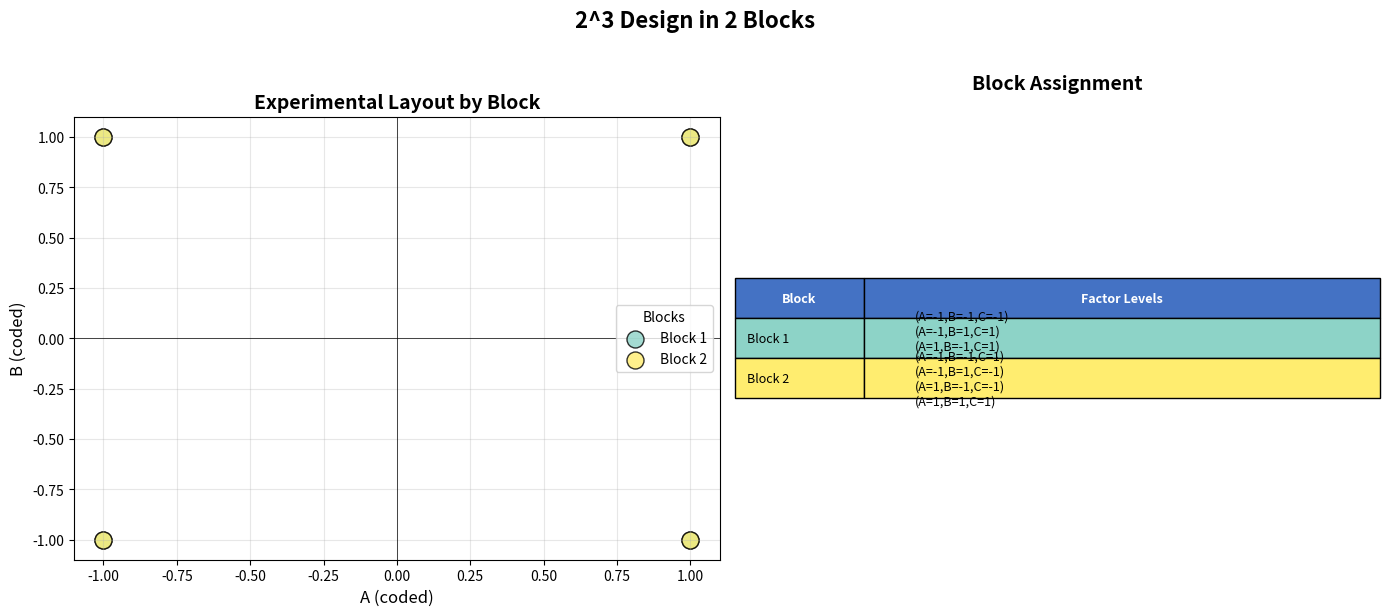
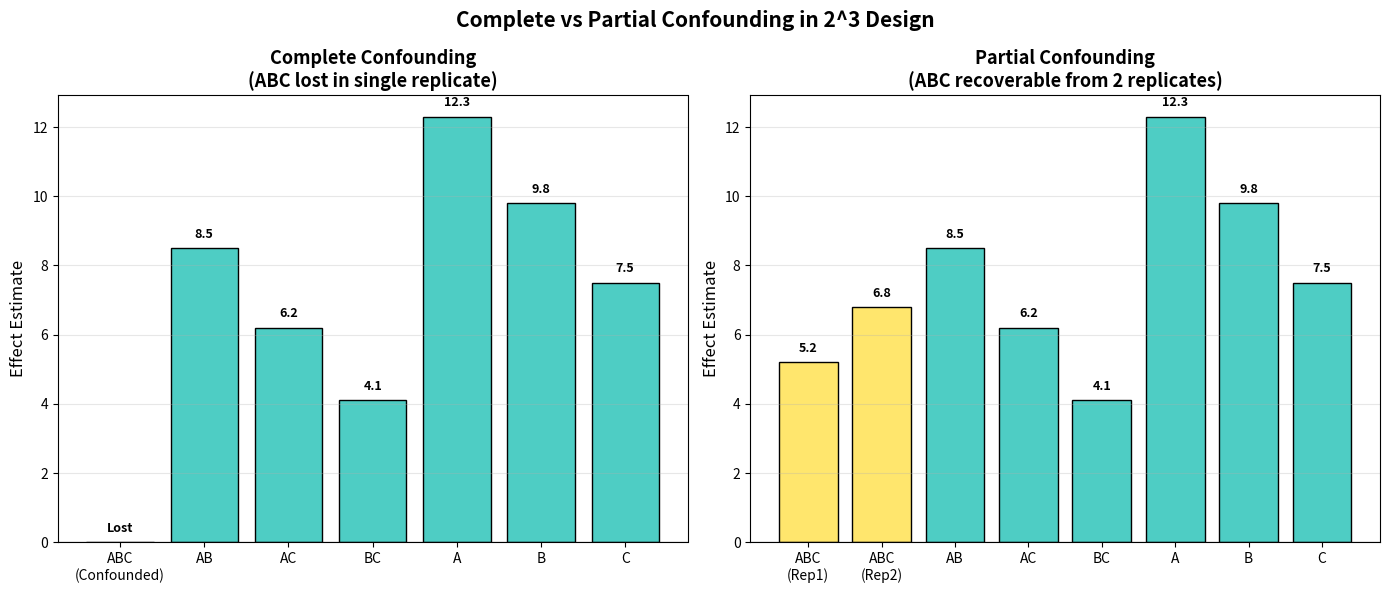
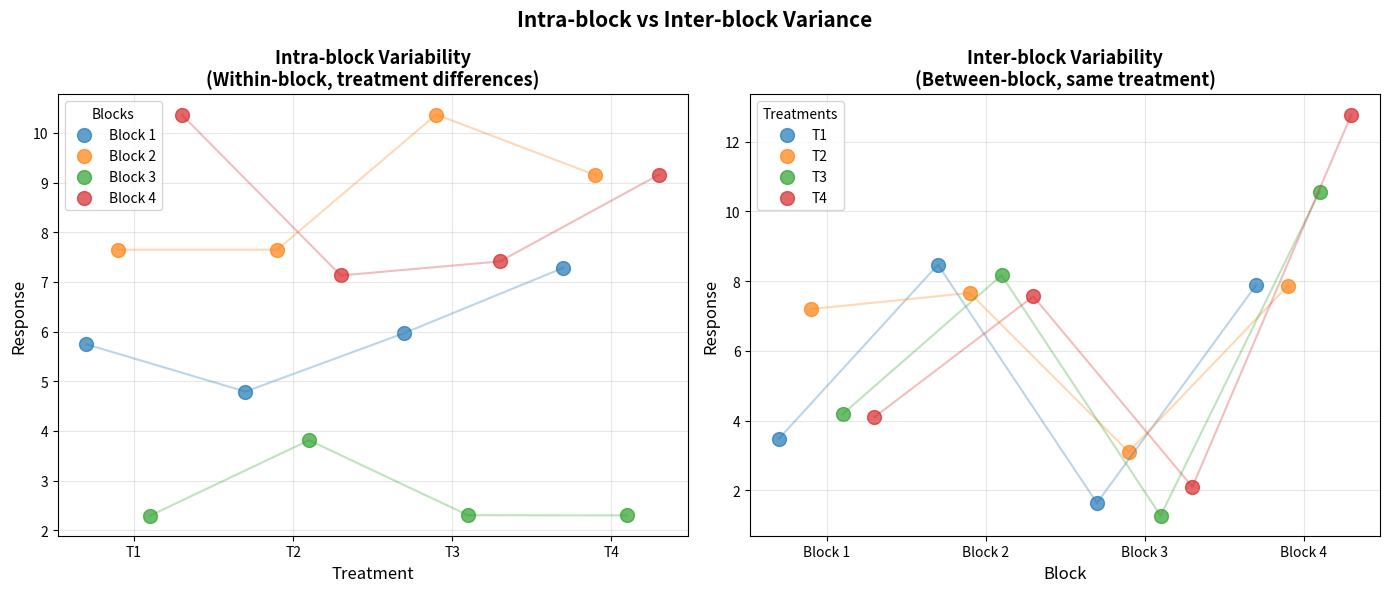
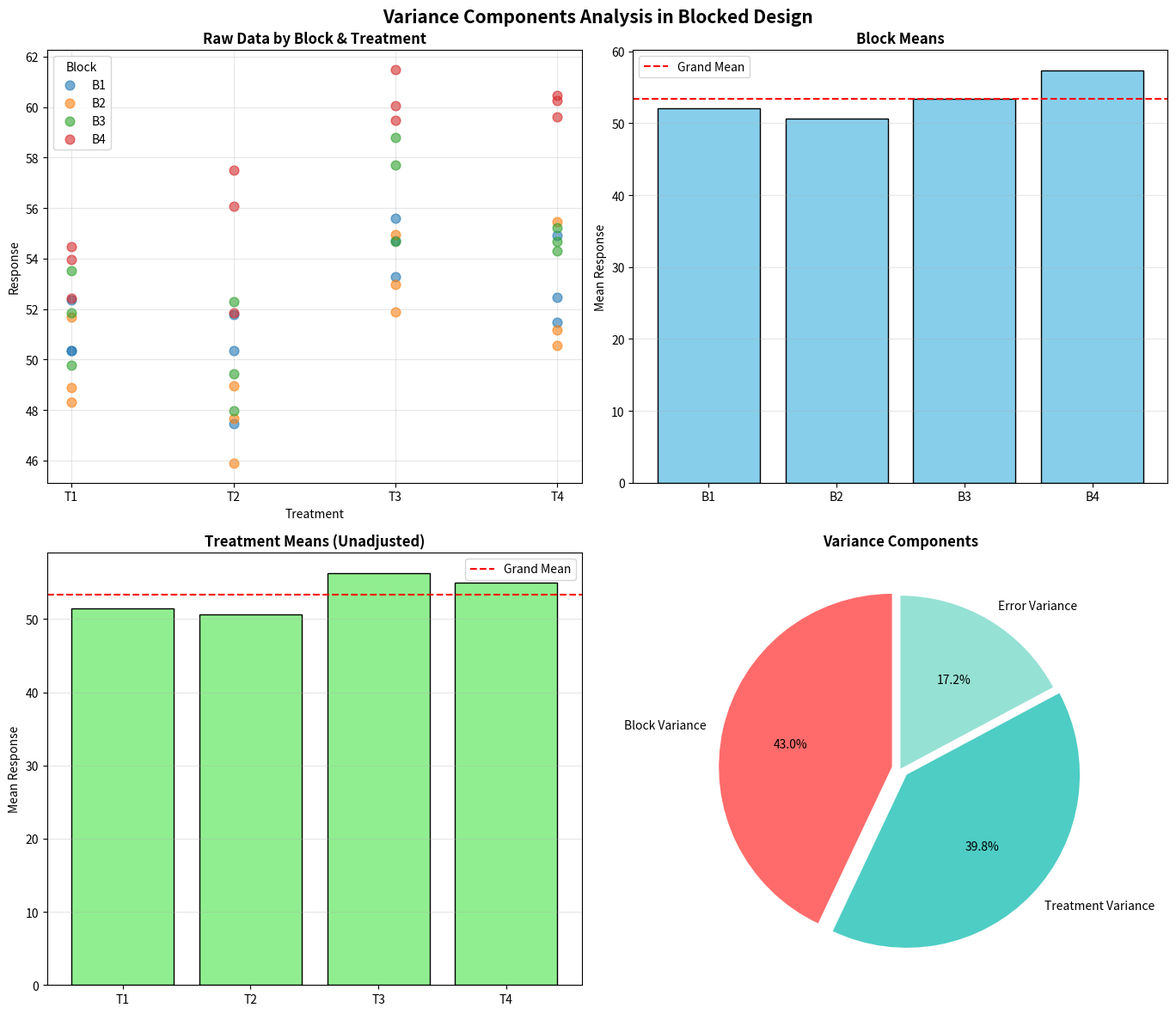

Generate these figures, in order, with matplotlib:
"""
DoE Lecture 11: 2^k Blocking and Variance
==========================================

A comprehensive Python implementation for blocking in 2^k factorial designs.
Includes: design generation, confounding analysis, partial confounding,
variance components, ANOVA with blocks, and visualization functions.

Usage:
    python code.py

Author: DoE Lecture Series
Date: 2026-08-07
"""

import os
import numpy as np
import pandas as pd
import matplotlib.pyplot as plt
from itertools import combinations, product
from typing import List, Dict, Tuple, Optional
import json
from datetime import datetime
import warnings
warnings.filterwarnings('ignore')

# Create output directories
os.makedirs('./figures', exist_ok=True)
os.makedirs('./models', exist_ok=True)


# ============================================================
# CLASS: BlockingDesign
# ============================================================

class BlockingDesign:
    """
    2^k Blocking and Variance Analysis

    Handles full factorial designs with blocking, confounding structures,
    partial confounding, generalized interaction tables, and ANOVA with blocks.

    Parameters
    ----------
    factors : list of str
        Factor names, e.g., ['A', 'B', 'C']
    block_defining_contrast : str, optional
        Pre-defined block contrast (auto-computed if not provided)

    Attributes
    ----------
    k : int
        Number of factors
    n_runs : int
        Total number of experimental runs (2^k)
    design_matrix : ndarray
        Coded design matrix (-1, +1)
    design_df : DataFrame
        Design matrix as pandas DataFrame
    blocks : ndarray
        Block assignment for each run
    aliases : dict
        Confounding/alias structure
    """

    def __init__(self, factors: List[str], block_defining_contrast: Optional[str] = None):
        self.factors = factors
        self.k = len(factors)
        self.n_runs = 2 ** self.k
        self.block_defining_contrast = block_defining_contrast
        self.design_matrix = None
        self.blocks = None
        self.aliases = {}
        self.block_generators = []
        self.n_blocks = 1
        self._build_design()

    def _build_design(self):
        """Build full 2^k design matrix in standard Yates order."""
        levels = [-1, 1]
        self.design_matrix = np.array(list(product(*[levels]*self.k)))
        self.design_df = pd.DataFrame(
            self.design_matrix, 
            columns=self.factors
        )

    def set_blocks(self, block_generators: List[str]):
        """
        Set blocking using generators (partial or complete confounding).

        Parameters
        ----------
        block_generators : list of str
            Block defining generators, e.g., ['ABC'] for 2 blocks,
            ['ABC', 'CDE'] for 4 blocks in a 2^5 design.
        """
        self.block_generators = block_generators
        self.n_blocks = 2 ** len(block_generators)

        # Calculate block defining contrast (generalized interaction)
        if len(block_generators) == 1:
            self.block_defining_contrast = block_generators[0]
        else:
            self.block_defining_contrast = self._generalized_interaction(block_generators)

        # Assign blocks using binary encoding of generator signs
        self.blocks = np.zeros(self.n_runs, dtype=int)
        for i, gen in enumerate(block_generators):
            col = self._interaction_column(gen)
            self.blocks += (col == 1).astype(int) * (2 ** i)

        self.design_df['Block'] = self.blocks

        # Build alias structure
        self._build_alias_structure()

    def _interaction_column(self, term: str) -> np.ndarray:
        """
        Get interaction column for a term like 'ABC'.

        Parameters
        ----------
        term : str
            Interaction term, e.g., 'AB', 'ABC'

        Returns
        -------
        ndarray
            Column of +1/-1 values
        """
        col = np.ones(self.n_runs)
        for char in term:
            if char in self.factors:
                idx = self.factors.index(char)
                col *= self.design_matrix[:, idx]
        return col

    def _generalized_interaction(self, terms: List[str]) -> str:
        """
        Calculate generalized interaction of multiple terms.

        Uses mod-2 multiplication: each factor appears in result if it
        appears an odd number of times across all terms.

        Parameters
        ----------
        terms : list of str
            Terms to multiply, e.g., ['ABC', 'ABD']

        Returns
        -------
        str
            Generalized interaction, e.g., 'CD'
        """
        all_chars = set()
        for term in terms:
            all_chars.update(list(term))

        result = []
        for char in sorted(all_chars):
            count = sum(1 for t in terms if char in t)
            if count % 2 == 1:
                result.append(char)

        return ''.join(result) if result else 'I'

    def _multiply_terms(self, term1: str, term2: str) -> str:
        """
        Multiply two terms (mod 2 on each factor).

        Parameters
        ----------
        term1, term2 : str
            Terms to multiply

        Returns
        -------
        str
            Product term
        """
        chars1 = list(term1)
        chars2 = list(term2)

        all_chars = set(chars1 + chars2)
        result = []
        for char in sorted(all_chars):
            count = (1 if char in chars1 else 0) + (1 if char in chars2 else 0)
            if count % 2 == 1:
                result.append(char)

        return ''.join(result) if result else 'I'

    def _build_alias_structure(self):
        """Build confounding/alias structure from block defining contrast."""
        if not self.block_generators:
            return

        # All possible effects
        all_effects = []
        for r in range(1, self.k + 1):
            for combo in combinations(self.factors, r):
                all_effects.append(''.join(combo))

        # Group by alias
        aliases = {}
        processed = set()

        for effect in all_effects:
            if effect in processed:
                continue
            confounded = self._multiply_terms(effect, self.block_defining_contrast)
            if confounded != effect:
                aliases[effect] = [effect, confounded]
                processed.add(effect)
                processed.add(confounded)
            else:
                aliases[effect] = [effect]  # Self-confounded (rare)
                processed.add(effect)

        self.aliases = aliases

    def get_block_layout(self) -> List[pd.DataFrame]:
        """
        Get experimental runs organized by block.

        Returns
        -------
        list of DataFrame
            One DataFrame per block with factor levels
        """
        layout = []
        for b in range(self.n_blocks):
            block_runs = self.design_df[self.design_df['Block'] == b].copy()
            block_runs['Run'] = range(1, len(block_runs) + 1)
            layout.append(block_runs)
        return layout

    def calculate_effects(self, response: np.ndarray) -> Dict[str, float]:
        """
        Calculate main effects and interactions, accounting for blocks.

        Parameters
        ----------
        response : ndarray
            Response values for each run

        Returns
        -------
        dict
            Effect estimates for all terms
        """
        effects = {}

        # Main effects
        for factor in self.factors:
            col = self.design_df[factor].values
            effects[factor] = np.mean(response[col == 1]) - np.mean(response[col == -1])

        # Interactions
        for r in range(2, self.k + 1):
            for combo in combinations(self.factors, r):
                term = ''.join(combo)
                col = self._interaction_column(term)
                effects[term] = np.mean(response[col == 1]) - np.mean(response[col == -1])

        return effects

    def anova_with_blocks(self, response: np.ndarray) -> pd.DataFrame:
        """
        ANOVA accounting for block effects.

        Parameters
        ----------
        response : ndarray
            Response values

        Returns
        -------
        DataFrame
            ANOVA table with blocks, treatments, and error
        """
        n = len(response)
        grand_mean = np.mean(response)
        ss_total = np.sum((response - grand_mean) ** 2)

        # Block SS
        ss_blocks = 0
        for b in range(self.n_blocks):
            mask = self.blocks == b
            n_b = np.sum(mask)
            if n_b > 0:
                block_mean = np.mean(response[mask])
                ss_blocks += n_b * (block_mean - grand_mean) ** 2

        # Factor SS
        ss_factors = {}
        for factor in self.factors:
            col = self.design_df[factor].values
            contrast = np.mean(response[col == 1]) - np.mean(response[col == -1])
            ss_factors[factor] = n * contrast ** 2 / 4

        for r in range(2, self.k + 1):
            for combo in combinations(self.factors, r):
                term = ''.join(combo)
                col = self._interaction_column(term)
                contrast = np.mean(response[col == 1]) - np.mean(response[col == -1])
                ss_factors[term] = n * contrast ** 2 / 4

        # Error SS (higher-order interactions as proxy)
        ss_error = 0
        df_error = max(0, n - 1 - (self.n_blocks - 1) - len(ss_factors))

        anova_table = pd.DataFrame({
            'Source': ['Blocks'] + list(ss_factors.keys()) + ['Error', 'Total'],
            'SS': [ss_blocks] + list(ss_factors.values()) + [ss_error, ss_total],
            'df': [self.n_blocks - 1] + [1]*len(ss_factors) + [df_error, n-1]
        })

        anova_table['MS'] = anova_table['SS'] / anova_table['df'].replace(0, np.nan)

        return anova_table

    def get_confounded_effects(self) -> List[str]:
        """Return list of all confounded effects."""
        confounded = set()
        for effects in self.aliases.values():
            confounded.update(effects)
        return sorted(list(confounded))

    def get_estimable_effects(self) -> List[str]:
        """Return list of all estimable (unconfounded) effects."""
        all_effects = []
        for r in range(1, self.k + 1):
            for combo in combinations(self.factors, r):
                all_effects.append(''.join(combo))

        confounded = set(self.get_confounded_effects())
        return [e for e in all_effects if e not in confounded]

    def save_design(self, filepath: str):
        """Save design matrix to CSV."""
        self.design_df.to_csv(filepath, index=False)

    def __repr__(self):
        return f"BlockingDesign(k={self.k}, n_runs={self.n_runs}, n_blocks={self.n_blocks})"


# ============================================================
# VISUALIZATION FUNCTIONS
# ============================================================

def plot_block_design(design: BlockingDesign, response: Optional[np.ndarray] = None,
                      title: str = "2^k Blocking Design", save_path: Optional[str] = None):
    """Visualize blocked design layout with block assignments."""
    fig, axes = plt.subplots(1, 2, figsize=(14, 6))

    # Left: Design matrix with block colors
    ax1 = axes[0]
    colors = plt.cm.Set3(np.linspace(0, 1, design.n_blocks))

    for b in range(design.n_blocks):
        mask = design.blocks == b
        subset = design.design_matrix[mask]
        if subset.shape[1] >= 2:
            ax1.scatter(subset[:, 0], subset[:, 1], 
                       c=[colors[b]], label=f'Block {b+1}', s=150, alpha=0.8, edgecolors='black')

    ax1.set_xlabel(f'{design.factors[0]} (coded)', fontsize=12)
    ax1.set_ylabel(f'{design.factors[1]} (coded)', fontsize=12)
    ax1.set_title('Experimental Layout by Block', fontsize=14, fontweight='bold')
    ax1.legend(title='Blocks')
    ax1.grid(True, alpha=0.3)
    ax1.axhline(y=0, color='k', linestyle='-', linewidth=0.5)
    ax1.axvline(x=0, color='k', linestyle='-', linewidth=0.5)

    # Right: Block assignment table
    ax2 = axes[1]
    ax2.axis('off')

    table_data = []
    for b in range(design.n_blocks):
        block_runs = design.design_df[design.design_df['Block'] == b]
        factor_levels = []
        for _, row in block_runs.iterrows():
            level = '(' + ','.join([f'{f}={int(row[f])}' for f in design.factors]) + ')'
            factor_levels.append(level)
        table_data.append([f'Block {b+1}', '\n'.join(factor_levels)])

    table = ax2.table(cellText=table_data, 
                     colLabels=['Block', 'Factor Levels'],
                     cellLoc='left', loc='center',
                     colWidths=[0.2, 0.8])
    table.auto_set_font_size(False)
    table.set_fontsize(9)
    table.scale(1, 2.5)

    for i in range(design.n_blocks + 1):
        for j in range(2):
            cell = table[(i, j)]
            if i == 0:
                cell.set_facecolor('#4472C4')
                cell.set_text_props(color='white', fontweight='bold')
            else:
                cell.set_facecolor(colors[i-1])

    ax2.set_title('Block Assignment', fontsize=14, fontweight='bold', pad=20)
    plt.suptitle(title, fontsize=16, fontweight='bold', y=1.02)
    plt.tight_layout()

    if save_path:
        plt.savefig(save_path, dpi=150, bbox_inches='tight')
    plt.show()
    return fig


def plot_confounding_structure(design: BlockingDesign, save_path: Optional[str] = None):
    """Visualize confounding/alias structure as a table."""
    fig, ax = plt.subplots(figsize=(12, 8))
    ax.axis('off')

    if not design.aliases:
        ax.text(0.5, 0.5, 'No confounding structure (full factorial, no blocks)', 
               ha='center', va='center', fontsize=14)
        plt.show()
        return fig

    alias_data = []
    for key, effects in design.aliases.items():
        alias_data.append([' ≡ '.join(effects), 'Confounded'])

    confounded = set()
    for effects in design.aliases.values():
        confounded.update(effects)

    all_effects = []
    for r in range(1, design.k + 1):
        for combo in combinations(design.factors, r):
            all_effects.append(''.join(combo))

    unconfounded = [e for e in all_effects if e not in confounded]
    for e in unconfounded[:10]:
        alias_data.append([e, 'Estimable'])

    table = ax.table(cellText=alias_data,
                    colLabels=['Effect', 'Status'],
                    cellLoc='center', loc='center',
                    colWidths=[0.5, 0.3])
    table.auto_set_font_size(False)
    table.set_fontsize(11)
    table.scale(1, 2)

    for i in range(len(alias_data) + 1):
        for j in range(2):
            cell = table[(i, j)]
            if i == 0:
                cell.set_facecolor('#4472C4')
                cell.set_text_props(color='white', fontweight='bold')
            elif alias_data[i-1][1] == 'Confounded':
                cell.set_facecolor('#FFE699')
            else:
                cell.set_facecolor('#C6E0B4')

    ax.set_title(f'Confounding Structure\nBlock Defining Contrast: {design.block_defining_contrast} = I', 
                fontsize=14, fontweight='bold', pad=20)
    plt.tight_layout()

    if save_path:
        plt.savefig(save_path, dpi=150, bbox_inches='tight')
    plt.show()
    return fig


def plot_partial_confounding_comparison(save_path: Optional[str] = None):
    """Compare complete vs partial confounding."""
    fig, axes = plt.subplots(1, 2, figsize=(14, 6))

    ax1 = axes[0]
    categories = ['ABC\n(Confounded)', 'AB', 'AC', 'BC', 'A', 'B', 'C']
    complete_values = [0, 8.5, 6.2, 4.1, 12.3, 9.8, 7.5]
    colors1 = ['#FF6B6B' if v == 0 else '#4ECDC4' for v in complete_values]

    bars1 = ax1.bar(categories, complete_values, color=colors1, edgecolor='black')
    ax1.set_ylabel('Effect Estimate', fontsize=12)
    ax1.set_title('Complete Confounding\n(ABC lost in single replicate)', fontsize=13, fontweight='bold')
    ax1.axhline(y=0, color='black', linewidth=0.8)
    ax1.grid(axis='y', alpha=0.3)

    for bar, val in zip(bars1, complete_values):
        height = bar.get_height()
        ax1.text(bar.get_x() + bar.get_width()/2., height + 0.3,
                f'{val:.1f}' if val > 0 else 'Lost', ha='center', fontsize=9, fontweight='bold')

    ax2 = axes[1]
    categories2 = ['ABC\n(Rep1)', 'ABC\n(Rep2)', 'AB', 'AC', 'BC', 'A', 'B', 'C']
    partial_values = [5.2, 6.8, 8.5, 6.2, 4.1, 12.3, 9.8, 7.5]
    colors2 = ['#FFE66D', '#FFE66D'] + ['#4ECDC4'] * 6

    bars2 = ax2.bar(categories2, partial_values, color=colors2, edgecolor='black')
    ax2.set_ylabel('Effect Estimate', fontsize=12)
    ax2.set_title('Partial Confounding\n(ABC recoverable from 2 replicates)', fontsize=13, fontweight='bold')
    ax2.axhline(y=0, color='black', linewidth=0.8)
    ax2.grid(axis='y', alpha=0.3)

    for bar, val in zip(bars2, partial_values):
        height = bar.get_height()
        ax2.text(bar.get_x() + bar.get_width()/2., height + 0.3,
                f'{val:.1f}', ha='center', fontsize=9, fontweight='bold')

    plt.suptitle('Complete vs Partial Confounding in 2^3 Design', fontsize=15, fontweight='bold')
    plt.tight_layout()

    if save_path:
        plt.savefig(save_path, dpi=150, bbox_inches='tight')
    plt.show()
    return fig


def plot_intrablock_interblock_variance(save_path: Optional[str] = None):
    """Visualize intra-block vs inter-block variance."""
    fig, axes = plt.subplots(1, 2, figsize=(14, 6))

    ax1 = axes[0]
    np.random.seed(42)
    blocks = ['Block 1', 'Block 2', 'Block 3', 'Block 4']
    treatments = ['T1', 'T2', 'T3', 'T4']
    block_effects = [5, 8, 3, 10]

    intra_data = []
    for i, block in enumerate(blocks):
        for j, treat in enumerate(treatments):
            y = block_effects[i] + np.random.normal(0, 1.5)
            intra_data.append({'Block': block, 'Treatment': treat, 'Response': y})

    intra_df = pd.DataFrame(intra_data)

    for i, block in enumerate(blocks):
        block_data = intra_df[intra_df['Block'] == block]
        x_pos = np.arange(len(treatments)) + i * 0.2
        ax1.scatter(x_pos, block_data['Response'], label=block, s=100, alpha=0.7)
        ax1.plot(x_pos, block_data['Response'], alpha=0.3)

    ax1.set_xticks(np.arange(len(treatments)) + 0.3)
    ax1.set_xticklabels(treatments)
    ax1.set_ylabel('Response', fontsize=12)
    ax1.set_xlabel('Treatment', fontsize=12)
    ax1.set_title('Intra-block Variability\n(Within-block, treatment differences)', fontsize=13, fontweight='bold')
    ax1.legend(title='Blocks')
    ax1.grid(True, alpha=0.3)

    ax2 = axes[1]
    inter_data = []
    for treat in treatments:
        for i, block in enumerate(blocks):
            y = block_effects[i] + np.random.normal(0, 1.5)
            inter_data.append({'Treatment': treat, 'Block': block, 'Response': y})

    inter_df = pd.DataFrame(inter_data)

    for j, treat in enumerate(treatments):
        treat_data = inter_df[inter_df['Treatment'] == treat]
        x_pos = np.arange(len(blocks)) + j * 0.2
        ax2.scatter(x_pos, treat_data['Response'], label=treat, s=100, alpha=0.7)
        ax2.plot(x_pos, treat_data['Response'], alpha=0.3)

    ax2.set_xticks(np.arange(len(blocks)) + 0.3)
    ax2.set_xticklabels(blocks)
    ax2.set_ylabel('Response', fontsize=12)
    ax2.set_xlabel('Block', fontsize=12)
    ax2.set_title('Inter-block Variability\n(Between-block, same treatment)', fontsize=13, fontweight='bold')
    ax2.legend(title='Treatments')
    ax2.grid(True, alpha=0.3)

    plt.suptitle('Intra-block vs Inter-block Variance', fontsize=15, fontweight='bold')
    plt.tight_layout()

    if save_path:
        plt.savefig(save_path, dpi=150, bbox_inches='tight')
    plt.show()
    return fig


def plot_variance_components_analysis(save_path: Optional[str] = None):
    """Visualize variance components in blocked design."""
    fig, axes = plt.subplots(2, 2, figsize=(14, 12))

    np.random.seed(42)
    n_blocks = 4
    n_treatments = 4
    n_reps = 3

    sigma_block = 4.0
    sigma_treatment = 3.0
    sigma_error = 2.0

    block_effects = np.random.normal(0, sigma_block, n_blocks)
    treatment_effects = np.random.normal(0, sigma_treatment, n_treatments)

    data = []
    for b in range(n_blocks):
        for t in range(n_treatments):
            for r in range(n_reps):
                y = 50 + block_effects[b] + treatment_effects[t] + np.random.normal(0, sigma_error)
                data.append({'Block': f'B{b+1}', 'Treatment': f'T{t+1}', 'Rep': r+1, 'Response': y})

    df = pd.DataFrame(data)

    # Raw data
    ax1 = axes[0, 0]
    for b in range(n_blocks):
        block_data = df[df['Block'] == f'B{b+1}']
        ax1.scatter(block_data['Treatment'], block_data['Response'], 
                   label=f'B{b+1}', alpha=0.6, s=60)
    ax1.set_title('Raw Data by Block & Treatment', fontweight='bold')
    ax1.set_xlabel('Treatment')
    ax1.set_ylabel('Response')
    ax1.legend(title='Block')
    ax1.grid(True, alpha=0.3)

    # Block means
    ax2 = axes[0, 1]
    block_means = df.groupby('Block')['Response'].mean()
    ax2.bar(block_means.index, block_means.values, color='skyblue', edgecolor='black')
    ax2.axhline(y=df['Response'].mean(), color='red', linestyle='--', label='Grand Mean')
    ax2.set_title('Block Means', fontweight='bold')
    ax2.set_ylabel('Mean Response')
    ax2.legend()
    ax2.grid(axis='y', alpha=0.3)

    # Treatment means
    ax3 = axes[1, 0]
    treatment_means = df.groupby('Treatment')['Response'].mean()
    ax3.bar(treatment_means.index, treatment_means.values, color='lightgreen', edgecolor='black')
    ax3.axhline(y=df['Response'].mean(), color='red', linestyle='--', label='Grand Mean')
    ax3.set_title('Treatment Means (Unadjusted)', fontweight='bold')
    ax3.set_ylabel('Mean Response')
    ax3.legend()
    ax3.grid(axis='y', alpha=0.3)

    # Variance components
    ax4 = axes[1, 1]
    ms_block = df.groupby('Block')['Response'].mean().var() * n_treatments * n_reps
    ms_treatment = df.groupby('Treatment')['Response'].mean().var() * n_blocks * n_reps
    ms_error = df.groupby(['Block', 'Treatment'])['Response'].var().mean()

    components = [max(0, (ms_block - ms_error) / (n_treatments * n_reps)),
                 max(0, (ms_treatment - ms_error) / (n_blocks * n_reps)),
                 ms_error]
    labels = ['Block Variance', 'Treatment Variance', 'Error Variance']
    colors = ['#FF6B6B', '#4ECDC4', '#95E1D3']

    ax4.pie(components, labels=labels, colors=colors, autopct='%1.1f%%', 
           startangle=90, explode=(0.05, 0.05, 0))
    ax4.set_title('Variance Components', fontweight='bold')

    plt.suptitle('Variance Components Analysis in Blocked Design', fontsize=15, fontweight='bold')
    plt.tight_layout()

    if save_path:
        plt.savefig(save_path, dpi=150, bbox_inches='tight')
    plt.show()
    return fig


def plot_repeated_confounding_patterns(save_path: Optional[str] = None):
    """Show repeated confounding patterns for partial confounding."""
    fig, ax = plt.subplots(figsize=(14, 8))
    ax.axis('off')

    table_data = [
        ['Replicate', 'Block Generator', 'Confounded Effect', 'ABC Estimate'],
        ['1', 'ABC', 'ABC', 'Not estimable'],
        ['2', 'AB', 'AB (C free)', 'Estimable'],
        ['3', 'AC', 'AC (B free)', 'Estimable'],
        ['Combined', 'Mixed', 'Partial', 'Recoverable via pooling']
    ]

    table = ax.table(cellText=table_data[1:],
                    colLabels=table_data[0],
                    cellLoc='center', loc='center',
                    colWidths=[0.2, 0.25, 0.25, 0.3])
    table.auto_set_font_size(False)
    table.set_fontsize(12)
    table.scale(1, 2.5)

    for i in range(len(table_data)):
        for j in range(4):
            cell = table[(i, j)]
            if i == 0:
                cell.set_facecolor('#4472C4')
                cell.set_text_props(color='white', fontweight='bold')
            elif table_data[i][3] == 'Not estimable':
                cell.set_facecolor('#FF6B6B')
            elif 'Estimable' in table_data[i][3]:
                cell.set_facecolor('#C6E0B4')
            elif 'Recoverable' in table_data[i][3]:
                cell.set_facecolor('#FFE66D')
            else:
                cell.set_facecolor('#E7E6E6' if i % 2 == 0 else 'white')

    ax.set_title('Partial Confounding Strategy\n(2^3 Design, 3 Replicates)', 
                fontsize=14, fontweight='bold', pad=20)

    plt.tight_layout()
    if save_path:
        plt.savefig(save_path, dpi=150, bbox_inches='tight')
    plt.show()
    return fig


def plot_generalized_interaction_table(save_path: Optional[str] = None):
    """Visualize generalized interaction table."""
    fig, ax = plt.subplots(figsize=(12, 10))
    ax.axis('off')

    table_data = [
        ['Block', 'Block Generators', 'Generalized Interaction', 'Confounded Effects'],
        ['1', 'ABC, CDE', 'ABDE', 'ABC, CDE, ABDE'],
        ['2', 'AB, ACD', 'BCD', 'AB, ACD, BCD'],
        ['3', 'ABC, ABD', 'CD', 'ABC, ABD, CD'],
        ['4', 'ABCD, BCDE', 'AE', 'ABCD, BCDE, AE'],
        ['5', 'ACE, BDE', 'ABCD', 'ACE, BDE, ABCD'],
    ]

    table = ax.table(cellText=table_data[1:],
                    colLabels=table_data[0],
                    cellLoc='center', loc='center',
                    colWidths=[0.1, 0.25, 0.3, 0.35])
    table.auto_set_font_size(False)
    table.set_fontsize(11)
    table.scale(1, 2.5)

    for i in range(len(table_data)):
        for j in range(4):
            cell = table[(i, j)]
            if i == 0:
                cell.set_facecolor('#4472C4')
                cell.set_text_props(color='white', fontweight='bold')
            else:
                cell.set_facecolor('#E7E6E6' if i % 2 == 0 else 'white')

    ax.set_title('Generalized Interaction Table\n(2^k Designs in Multiple Blocks)', 
                fontsize=14, fontweight='bold', pad=20)

    plt.tight_layout()
    if save_path:
        plt.savefig(save_path, dpi=150, bbox_inches='tight')
    plt.show()
    return fig


# ============================================================
# CASE STUDIES
# ============================================================

def case_study_1_chemical_reactor() -> Tuple[BlockingDesign, np.ndarray]:
    """
    Case Study 1: Chemical Reactor Yield (2^3 in 2 blocks)

    Factors: Temperature (A), Pressure (B), Catalyst (C)
    Block on ABC (day shift vs night shift)
    """
    print("=" * 60)
    print("CASE STUDY 1: Chemical Reactor Yield")
    print("2^3 Design in 2 Blocks (Complete Confounding)")
    print("=" * 60)

    factors = ['A', 'B', 'C']
    design = BlockingDesign(factors)
    design.set_blocks(['ABC'])

    np.random.seed(123)
    true_effects = {'A': 8, 'B': -5, 'C': 3, 'AB': 2, 'AC': -1, 'BC': 1.5, 'ABC': 0.5}
    block_effect = [2, -2]

    response = []
    for i in range(8):
        y = 75
        for term, effect in true_effects.items():
            col = design._interaction_column(term)
            y += 0.5 * effect * col[i]
        y += block_effect[design.blocks[i]]
        y += np.random.normal(0, 1)
        response.append(y)

    response = np.array(response)

    print(f"\nBlock Defining Contrast: {design.block_defining_contrast} = I")
    print(f"Confounded Effects: {design.get_confounded_effects()}")

    effects = design.calculate_effects(response)
    print("\nEffect Estimates:")
    for term, effect in effects.items():
        status = "[Confounded]" if term in design.get_confounded_effects() else ""
        print(f"  {term}: {effect:.3f} {status}")

    return design, response


def case_study_2_semiconductor_etching() -> BlockingDesign:
    """
    Case Study 2: Semiconductor Etching Rate (2^4 in 4 blocks)

    Factors: Power (A), Gas Flow (B), Pressure (C), Temperature (D)
    4 blocks using ABC and ABD as generators
    """
    print("\n" + "=" * 60)
    print("CASE STUDY 2: Semiconductor Etching Rate")
    print("2^4 Design in 4 Blocks")
    print("=" * 60)

    factors = ['A', 'B', 'C', 'D']
    design = BlockingDesign(factors)
    design.set_blocks(['ABC', 'ABD'])

    print(f"\nBlock Generators: {design.block_generators}")
    print(f"Generalized Interaction: {design.block_defining_contrast}")
    print(f"Confounded Effects: {design.get_confounded_effects()}")

    return design


def case_study_3_pharmaceutical() -> BlockingDesign:
    """
    Case Study 3: Pharmaceutical Tablet Dissolution (2^5 in 8 blocks)
    """
    print("\n" + "=" * 60)
    print("CASE STUDY 3: Pharmaceutical Tablet Dissolution")
    print("2^5 Design in 8 Blocks")
    print("=" * 60)

    factors = ['A', 'B', 'C', 'D', 'E']
    design = BlockingDesign(factors)
    design.set_blocks(['ABC', 'ABD', 'CDE'])

    print(f"\nBlock Generators: {design.block_generators}")
    print(f"Generalized Interactions:")
    gens = design.block_generators
    print(f"  {gens[0]} x {gens[1]} = {design._generalized_interaction([gens[0], gens[1]])}")
    print(f"  {gens[0]} x {gens[2]} = {design._generalized_interaction([gens[0], gens[2]])}")
    print(f"  {gens[1]} x {gens[2]} = {design._generalized_interaction([gens[1], gens[2]])}")
    print(f"  {gens[0]} x {gens[1]} x {gens[2]} = {design._generalized_interaction(gens)}")

    return design


def case_study_4_variance_reduction():
    """
    Case Study 4: Variance Reduction through Blocking
    Compare CRD vs RCBD
    """
    print("\n" + "=" * 60)
    print("CASE STUDY 4: Variance Reduction (CRD vs RCBD)")
    print("=" * 60)

    np.random.seed(42)
    n_treatments = 4
    n_blocks = 4
    tau = [0, 3, 6, 9]
    beta = [0, 8, -5, 12]
    sigma = 2

    # CRD
    crd_data = []
    for t in range(n_treatments):
        for b in range(n_blocks):
            random_block = np.random.randint(0, n_blocks)
            y = 50 + tau[t] + beta[random_block] + np.random.normal(0, sigma)
            crd_data.append(y)

    crd_array = np.array(crd_data)
    crd_mse = np.var(crd_array) * (len(crd_array) - n_treatments) / (len(crd_array) - n_treatments)

    # RCBD
    rcbd_data = []
    for b in range(n_blocks):
        for t in range(n_treatments):
            y = 50 + tau[t] + beta[b] + np.random.normal(0, sigma)
            rcbd_data.append(y)

    rcbd_array = np.array(rcbd_data).reshape(n_blocks, n_treatments)
    grand_mean = np.mean(rcbd_array)
    ss_total = np.sum((rcbd_array - grand_mean)**2)
    ss_treatment = n_blocks * np.sum((np.mean(rcbd_array, axis=0) - grand_mean)**2)
    ss_block = n_treatments * np.sum((np.mean(rcbd_array, axis=1) - grand_mean)**2)
    ss_error = ss_total - ss_treatment - ss_block
    rcbd_mse = ss_error / ((n_blocks - 1) * (n_treatments - 1))

    print(f"\nCRD MSE: {crd_mse:.2f}")
    print(f"RCBD MSE: {rcbd_mse:.2f}")
    print(f"Efficiency Gain: {crd_mse / rcbd_mse:.1f}x")

    return crd_mse, rcbd_mse


# ============================================================
# MAIN EXECUTION
# ============================================================

if __name__ == "__main__":
    print("DoE Lecture 11: 2^k Blocking and Variance")
    print("=" * 60)

    # Run case studies
    d1, r1 = case_study_1_chemical_reactor()
    d2 = case_study_2_semiconductor_etching()
    d3 = case_study_3_pharmaceutical()
    crd_mse, rcbd_mse = case_study_4_variance_reduction()

    # Generate visualizations
    print("\n" + "=" * 60)
    print("GENERATING VISUALIZATIONS")
    print("=" * 60)

    plot_block_design(d1, r1, "2^3 Design in 2 Blocks", './figures/fig1_block_design.png')
    plot_confounding_structure(d2, './figures/fig2_confounding_structure.png')
    plot_partial_confounding_comparison('./figures/fig3_partial_confounding.png')
    plot_intrablock_interblock_variance('./figures/fig4_variance_types.png')
    plot_variance_components_analysis('./figures/fig7_variance_components.png')
    plot_repeated_confounding_patterns('./figures/fig8_repeated_confounding.png')
    plot_generalized_interaction_table('./figures/fig6_gen_interaction_table.png')

    print("\nAll outputs saved to ./figures/")
